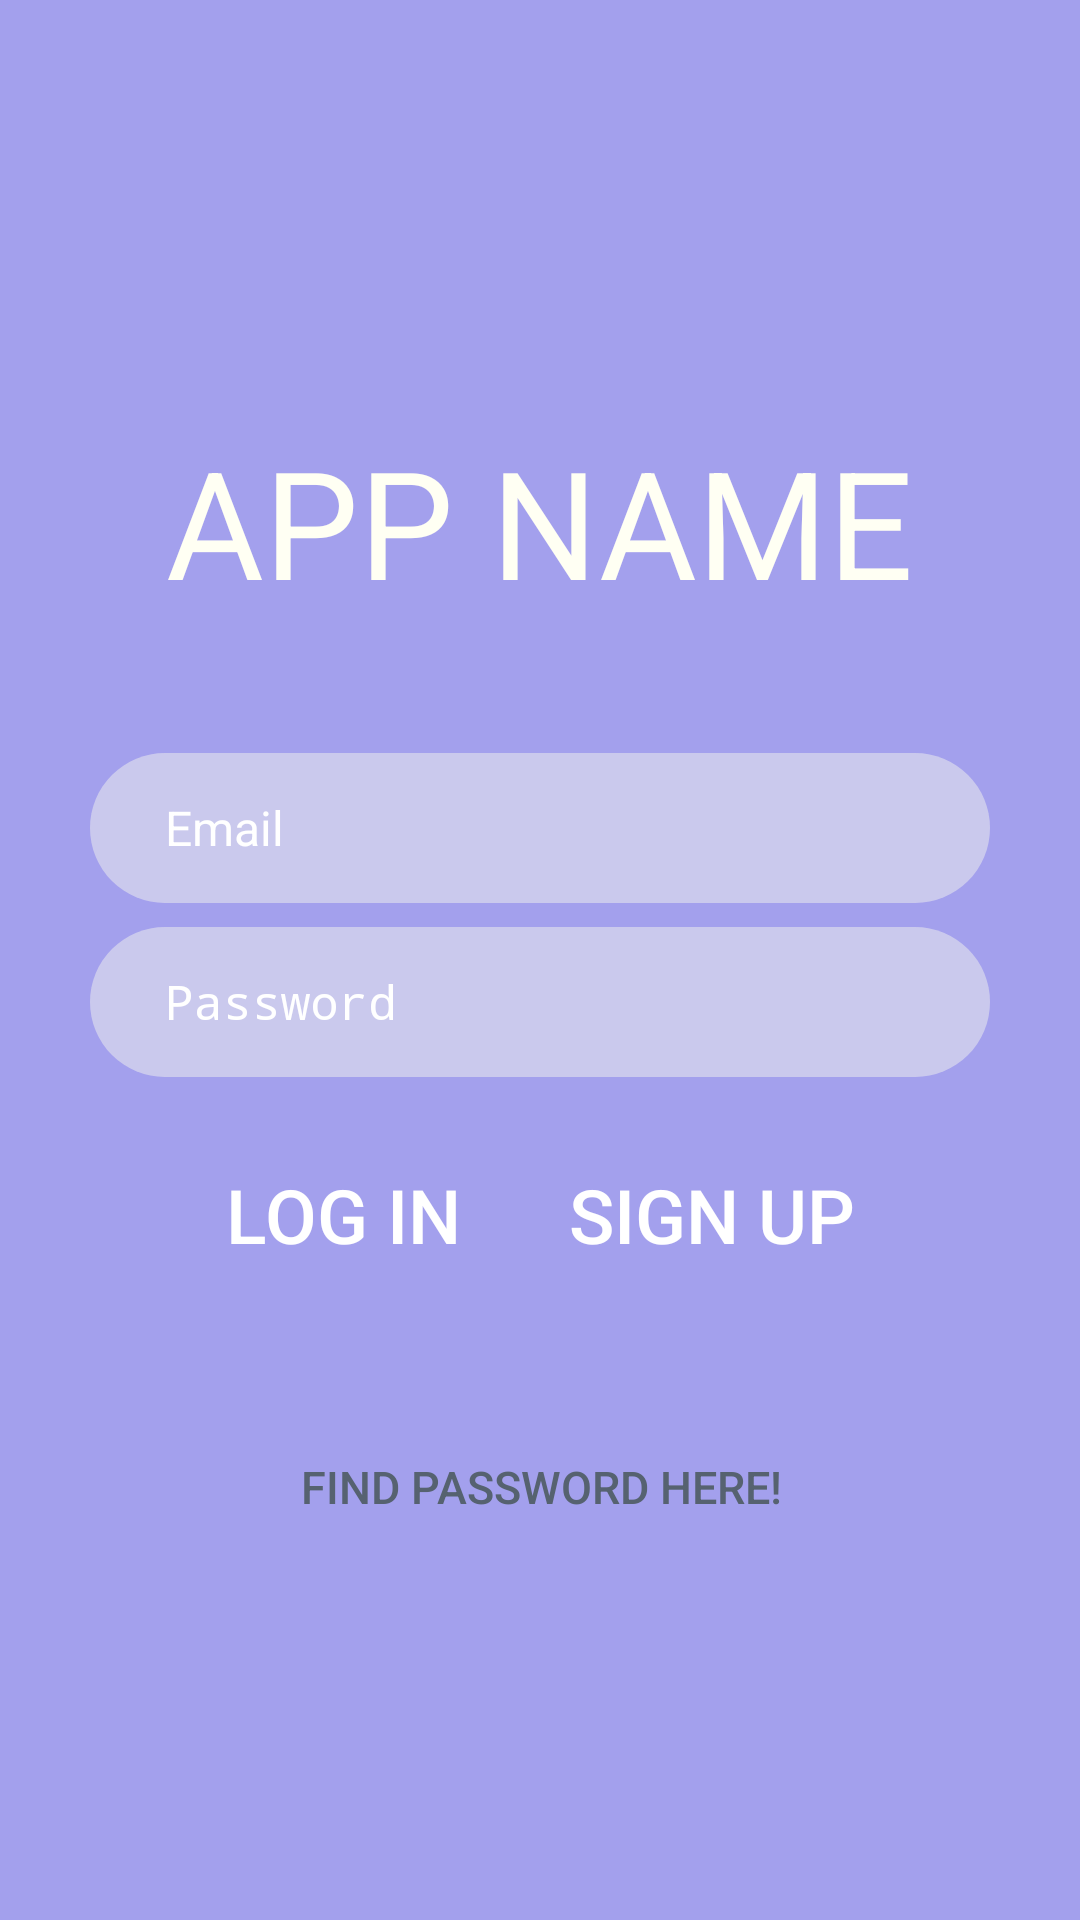

Android layout source for this screen:
<!-- AndroidManifest.xml: activity theme LoginTheme -->
<!-- res/layout/activity_main.xml -->
<?xml version="1.0" encoding="utf-8"?>
<android.support.constraint.ConstraintLayout xmlns:android="http://schemas.android.com/apk/res/android"
    xmlns:app="http://schemas.android.com/apk/res-auto"
    android:layout_width="match_parent"
    android:layout_height="match_parent"
    android:background="#A3A0ED"
    android:focusable="true"
    android:focusableInTouchMode="true">

    <android.support.constraint.ConstraintLayout
        android:layout_width="wrap_content"
        android:layout_height="wrap_content"
        android:layout_marginBottom="8dp"
        android:layout_marginEnd="8dp"
        android:layout_marginStart="8dp"
        android:layout_marginTop="8dp"
        app:layout_constraintBottom_toBottomOf="parent"
        app:layout_constraintEnd_toEndOf="parent"
        app:layout_constraintStart_toStartOf="parent"
        app:layout_constraintTop_toTopOf="parent">

        <TextView
            android:id="@+id/loginTv"
            android:layout_width="wrap_content"
            android:layout_height="wrap_content"
            android:layout_alignParentTop="true"
            android:layout_centerHorizontal="true"
            android:layout_marginEnd="8dp"
            android:layout_marginStart="8dp"
            android:layout_marginTop="8dp"
            android:text="APP NAME"
            android:textColor="#fffff3"
            android:textSize="50dp"
            app:layout_constraintEnd_toEndOf="parent"
            app:layout_constraintStart_toStartOf="parent"
            app:layout_constraintTop_toTopOf="parent" />

        <EditText
            android:id="@+id/emailInput"
            android:layout_width="300dp"
            android:layout_height="50dp"
            android:layout_alignParentTop="true"
            android:layout_centerHorizontal="true"
            android:layout_marginEnd="8dp"
            android:layout_marginStart="8dp"
            android:layout_marginTop="44dp"
            android:background="@drawable/edittext_back"
            android:ems="10"
            android:hint="Email"
            android:inputType="textEmailAddress"
            android:paddingLeft="25dp"
            android:textColorHint="#ffffff"
            android:textColor="#4C4C4C"
            android:textSize="16dp"
            app:layout_constraintEnd_toEndOf="parent"
            app:layout_constraintStart_toStartOf="parent"
            app:layout_constraintTop_toBottomOf="@+id/loginTv" />

        <EditText
            android:id="@+id/passwordInput"
            android:layout_width="300dp"
            android:layout_height="50dp"
            android:layout_alignParentBottom="true"
            android:layout_centerHorizontal="true"
            android:layout_marginEnd="8dp"
            android:layout_marginStart="8dp"
            android:layout_marginTop="8dp"
            android:background="@drawable/edittext_back"
            android:ems="10"
            android:hint="Password"
            android:inputType="textPassword"
            android:paddingLeft="25dp"
            android:textColorHint="#ffffff"
            android:textColor="#4C4C4C"
            android:textSize="16dp"
            app:layout_constraintEnd_toEndOf="parent"
            app:layout_constraintStart_toStartOf="parent"
            app:layout_constraintTop_toBottomOf="@+id/emailInput" />

        <Button
            android:id="@+id/findPassword"
            android:layout_width="wrap_content"
            android:layout_height="25dp"
            android:layout_alignParentBottom="true"
            android:layout_centerHorizontal="true"
            android:layout_marginEnd="8dp"
            android:layout_marginStart="8dp"
            android:layout_marginTop="124dp"
            android:background="#00ff0000"
            android:text="Find Password Here!"
            android:textColor="#566270"
            android:textSize="15dp"
            app:layout_constraintEnd_toEndOf="parent"
            app:layout_constraintHorizontal_bias="0.503"
            app:layout_constraintStart_toStartOf="parent"
            app:layout_constraintTop_toBottomOf="@+id/passwordInput" />

        <android.support.constraint.ConstraintLayout
            android:id="@+id/constraintLayout"
            android:layout_width="wrap_content"
            android:layout_height="wrap_content"
            android:layout_marginEnd="8dp"
            android:layout_marginStart="8dp"
            android:layout_marginTop="15dp"
            app:layout_constraintEnd_toEndOf="parent"
            app:layout_constraintStart_toStartOf="parent"
            app:layout_constraintTop_toBottomOf="@+id/passwordInput">

            <Button
                android:id="@+id/loginButton"
                style="@style/Widget.AppCompat.Button.Borderless"
                android:layout_width="wrap_content"
                android:layout_height="wrap_content"
                android:layout_alignParentBottom="true"
                android:layout_marginEnd="8dp"
                android:layout_marginStart="8dp"
                android:layout_marginTop="4dp"
                android:text="LOG IN"
                android:textAllCaps="false"
                android:textColor="#ffffff"
                android:textSize="25dp"
                app:layout_constraintEnd_toEndOf="parent"
                app:layout_constraintHorizontal_bias="0.0"
                app:layout_constraintStart_toStartOf="parent"
                app:layout_constraintTop_toTopOf="parent" />

            <Button
                android:id="@+id/signupButton"
                style="@style/Widget.AppCompat.Button.Borderless"
                android:layout_width="wrap_content"
                android:layout_height="wrap_content"
                android:layout_alignTop="@+id/loginButton"
                android:layout_marginEnd="8dp"
                android:layout_marginStart="12dp"
                android:layout_marginTop="4dp"
                android:text="SIGN UP"
                android:textAllCaps="false"
                android:textColor="#ffffff"
                android:textSize="25dp"
                app:layout_constraintEnd_toEndOf="parent"
                app:layout_constraintHorizontal_bias="1.0"
                app:layout_constraintStart_toEndOf="@+id/loginButton"
                app:layout_constraintTop_toTopOf="parent" />
        </android.support.constraint.ConstraintLayout>
    </android.support.constraint.ConstraintLayout>

</android.support.constraint.ConstraintLayout>
<!-- resources referenced by this layout -->
<resources>
  <!-- drawable edittext_back (drawable) -->
  <?xml version="1.0" encoding="utf-8"?>
  <selector xmlns:android="http://schemas.android.com/apk/res/android">
      <item android:state_enabled="true" android:state_pressed="true">
          <shape>
              <gradient android:angle="270" android:endColor="#87eeeeee" android:startColor="#87eeeeee" />
  
              <stroke android:color="#87eeeeee" />
              <solid android:color="#87eeeeee" />
              <corners android:radius="45dp" />
  
              <padding android:bottom="7dip" android:left="7dip" android:right="7dip" android:top="7dip" />
          </shape>
      </item>
      <item android:state_enabled="true" android:state_focused="true">
          <shape>
              <gradient android:angle="270" android:endColor="#87eeeeee" android:startColor="#87eeeeee" />
  
              <stroke android:color="#87eeeeee" />
              <solid android:color="#87eeeeee" />
              <corners android:radius="45dp" />
  
              <padding android:bottom="7dip" android:left="7dip" android:right="7dip" android:top="7dip" />
          </shape>
      </item>
      <item android:state_enabled="false">
          <shape>
              <gradient android:angle="270" android:endColor="#87eeeeee" android:startColor="#87eeeeee" />
  
              <corners android:radius="45dp" />
              <solid android:color="#87eeeeee" />
              <padding android:bottom="7dip" android:left="7dip" android:right="7dip" android:top="7dip" />
          </shape>
      </item>
      <item android:state_enabled="true">
          <shape>
              <gradient android:angle="270" android:endColor="#87eeeeee" android:startColor="#87eeeeee" />
  
              <stroke android:color="#87eeeeee" />
              <solid android:color="#87eeeeee" />
              <corners android:radius="45dp" />
  
              <padding android:bottom="7dip" android:left="7dip" android:right="7dip" android:top="7dip" />
          </shape>
      </item>
  </selector>
  <style name="LoginTheme" parent="Theme.AppCompat.Light.NoActionBar">
          <item name="android:statusBarColor">#A3A0ED</item>
      </style>
</resources>
